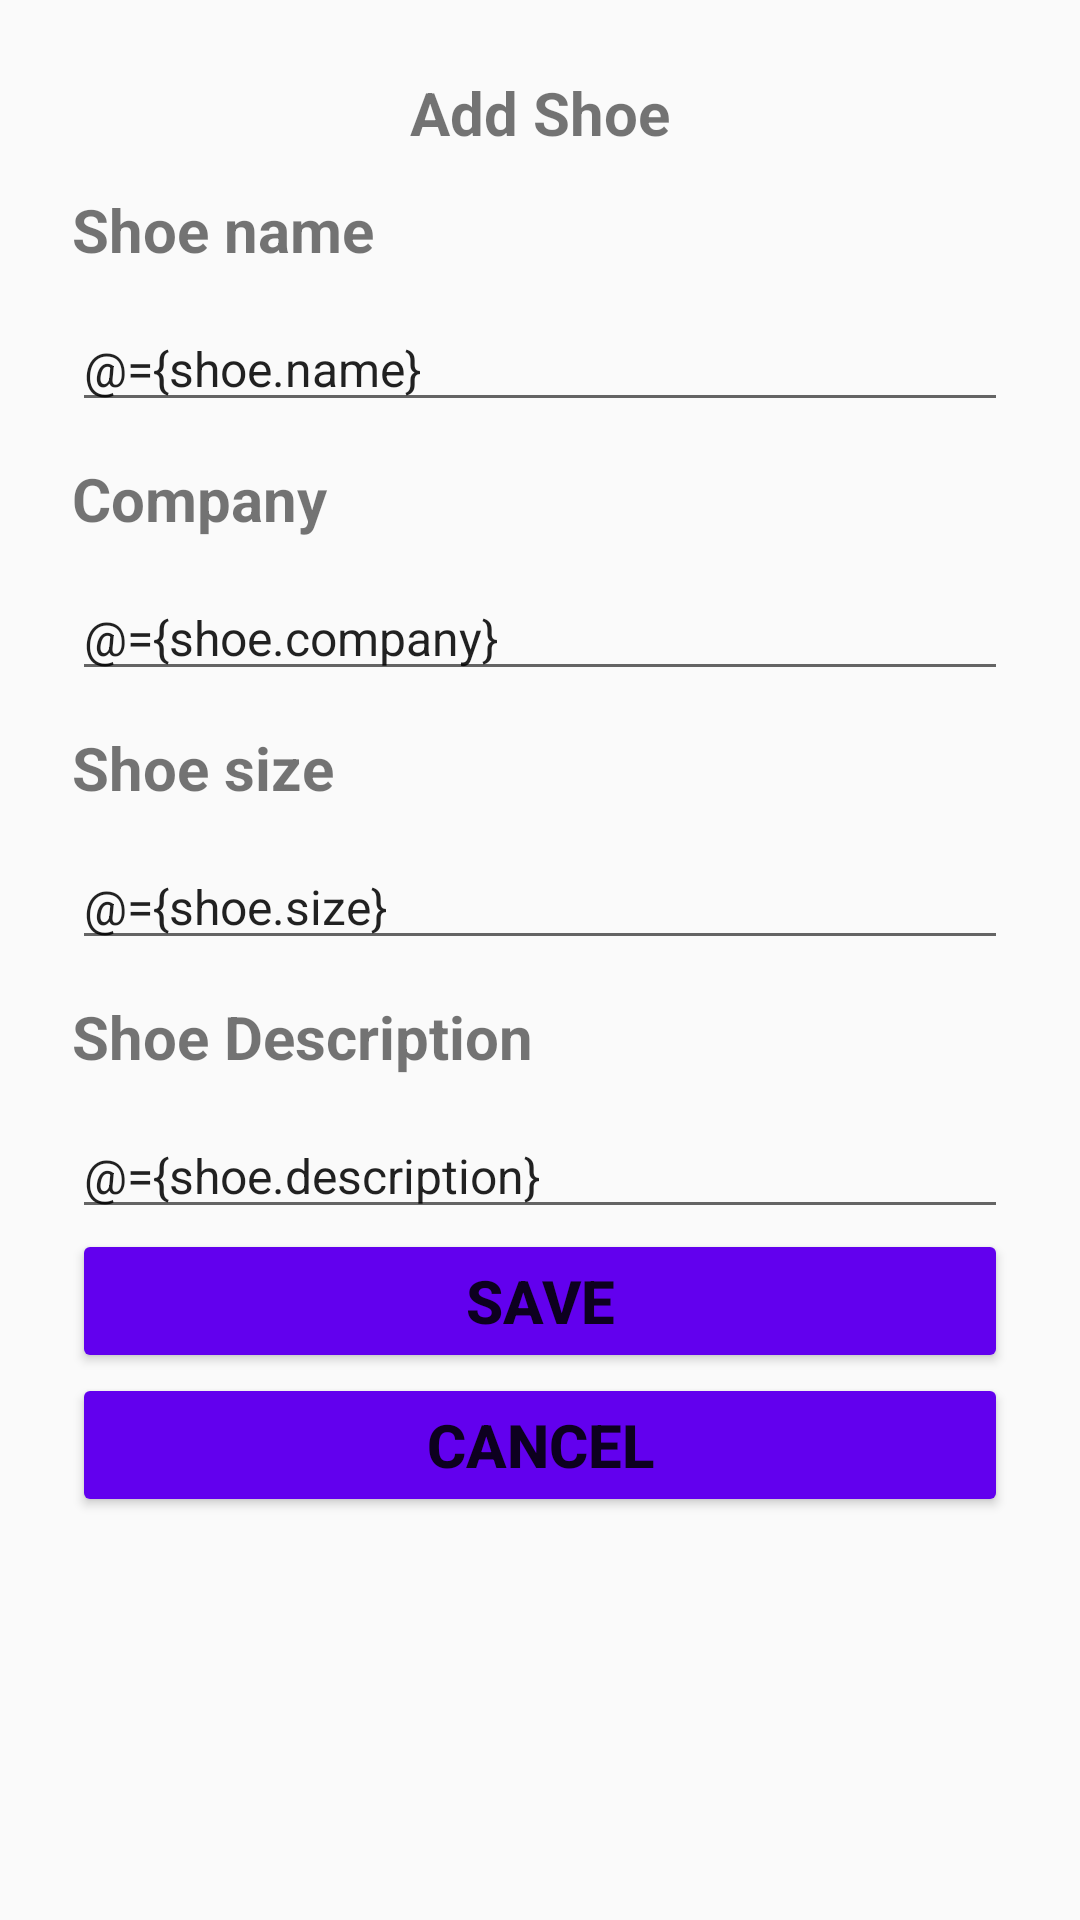

Write the Android layout XML for this screen, with the resource values it uses.
<!-- AndroidManifest.xml: application theme AppTheme.NoActionBar -->
<!-- res/layout/fragment_shoe_detail.xml -->
<?xml version="1.0" encoding="utf-8"?>
<layout>
    
    

    <data>

        <variable
            name="viewModel"
            type="com.udacity.shoestore.viewmodel.ShoeViewModel" />

        <variable
            name="shoe"
            type="com.udacity.shoestore.models.Shoe" />
    </data>

    <androidx.constraintlayout.widget.ConstraintLayout xmlns:android="http://schemas.android.com/apk/res/android"
        xmlns:app="http://schemas.android.com/apk/res-auto"
        xmlns:tools="http://schemas.android.com/tools"
        android:layout_width="match_parent"
        android:layout_height="match_parent"
        tools:context=".ui.ShoeDetailFragment">

        <ScrollView
            android:layout_width="match_parent"
            android:layout_height="match_parent"
            app:layout_constraintBottom_toBottomOf="parent"
            app:layout_constraintEnd_toEndOf="parent"
            app:layout_constraintStart_toStartOf="parent"
            app:layout_constraintTop_toTopOf="parent">

            <LinearLayout
                android:layout_width="match_parent"
                android:layout_height="wrap_content"
                android:orientation="vertical">

                <TextView
                    android:id="@+id/title"
                    style="@style/TitleTextStyle"
                    android:layout_width="match_parent"
                    android:layout_height="wrap_content"
                    android:layout_marginStart="24dp"
                    android:layout_marginTop="24dp"
                    android:layout_marginEnd="24dp"
                    android:text="@string/add_shoe"
                    android:textAlignment="center"
                    app:layout_constraintEnd_toEndOf="parent"
                    app:layout_constraintStart_toStartOf="parent"
                    app:layout_constraintTop_toTopOf="parent" />

                <TextView
                    android:id="@+id/shoeName"
                    style="@style/TitleTextStyle"
                    android:layout_width="match_parent"
                    android:layout_height="wrap_content"
                    android:layout_marginStart="24dp"
                    android:layout_marginTop="12dp"
                    android:layout_marginEnd="24dp"
                    android:text="@string/shoe_name_text"
                    android:textAlignment="viewStart"
                    app:layout_constraintEnd_toEndOf="parent"
                    app:layout_constraintStart_toStartOf="parent"
                    app:layout_constraintTop_toBottomOf="@+id/title" />

                <EditText
                    android:id="@+id/shoeNameEditText"
                    style="@style/DescriptionTextStyle"
                    android:layout_width="match_parent"
                    android:layout_height="wrap_content"
                    android:layout_marginStart="24dp"
                    android:layout_marginTop="12dp"
                    android:layout_marginEnd="24dp"
                    android:text="@={shoe.name}"
                    android:ems="10"
                    android:hint="@string/default_edittext_hint"
                    android:inputType="text"
                    app:layout_constraintEnd_toEndOf="parent"
                    app:layout_constraintStart_toStartOf="parent"
                    app:layout_constraintTop_toBottomOf="@+id/shoeName" />

                <TextView
                    android:id="@+id/shoeCompany"
                    style="@style/TitleTextStyle"
                    android:layout_width="match_parent"
                    android:layout_height="wrap_content"
                    android:layout_marginStart="24dp"
                    android:layout_marginTop="12dp"
                    android:layout_marginEnd="24dp"
                    android:text="@string/shoe_company_text"
                    app:layout_constraintEnd_toEndOf="parent"
                    app:layout_constraintStart_toStartOf="parent"
                    app:layout_constraintTop_toBottomOf="@+id/shoeNameEditText" />

                <EditText
                    android:id="@+id/shoeCompanyEditText"
                    style="@style/DescriptionTextStyle"
                    android:layout_width="match_parent"
                    android:layout_height="wrap_content"
                    android:layout_marginStart="24dp"
                    android:layout_marginTop="12dp"
                    android:layout_marginEnd="24dp"
                    android:text="@={shoe.company}"
                    android:ems="10"
                    android:hint="@string/default_edittext_hint"
                    android:inputType="text"
                    app:layout_constraintEnd_toEndOf="parent"
                    app:layout_constraintStart_toStartOf="parent"
                    app:layout_constraintTop_toBottomOf="@+id/shoeCompany" />

                <TextView
                    android:id="@+id/shoeSize"
                    style="@style/TitleTextStyle"
                    android:layout_width="match_parent"
                    android:layout_height="wrap_content"
                    android:layout_marginStart="24dp"
                    android:layout_marginTop="12dp"
                    android:layout_marginEnd="24dp"
                    android:text="@string/shoe_size_text"
                    app:layout_constraintEnd_toEndOf="parent"
                    app:layout_constraintStart_toStartOf="parent"
                    app:layout_constraintTop_toBottomOf="@+id/shoeCompanyEditText" />

                <EditText
                    android:id="@+id/shoeSizeEditText"
                    style="@style/DescriptionTextStyle"
                    android:layout_width="match_parent"
                    android:layout_height="wrap_content"
                    android:layout_marginStart="24dp"
                    android:layout_marginTop="12dp"
                    android:layout_marginEnd="24dp"
                    android:text="@={shoe.size}"
                    android:ems="10"
                    android:hint="@string/default_edittext_hint"
                    android:inputType="number"
                    app:layout_constraintEnd_toEndOf="parent"
                    app:layout_constraintStart_toStartOf="parent"
                    app:layout_constraintTop_toBottomOf="@+id/shoeSize" />

                <TextView
                    android:id="@+id/shoeDescription"
                    style="@style/TitleTextStyle"
                    android:layout_width="match_parent"
                    android:layout_height="wrap_content"
                    android:layout_marginStart="24dp"
                    android:layout_marginTop="12dp"
                    android:layout_marginEnd="24dp"
                    android:text="@string/shoe_description_text"
                    app:layout_constraintEnd_toEndOf="parent"
                    app:layout_constraintStart_toStartOf="parent"
                    app:layout_constraintTop_toBottomOf="@+id/shoeSizeEditText" />

                <EditText
                    android:id="@+id/shoeDescriptionEditText"
                    style="@style/DescriptionTextStyle"
                    android:layout_width="match_parent"
                    android:layout_height="wrap_content"
                    android:layout_marginStart="24dp"
                    android:layout_marginTop="12dp"
                    android:layout_marginEnd="24dp"
                    android:text="@={shoe.description}"
                    android:ems="10"
                    android:hint="@string/default_edittext_hint"
                    android:inputType="text"
                    app:layout_constraintEnd_toEndOf="parent"
                    app:layout_constraintStart_toStartOf="parent"
                    app:layout_constraintTop_toBottomOf="@+id/shoeDescription" />

                <Button
                    android:id="@+id/save"
                    style="@style/ButtonStyle"
                    android:layout_width="match_parent"
                    android:layout_height="wrap_content"
                    android:layout_marginStart="24dp"
                    android:layout_marginEnd="24dp"
                    android:onClick="@{() -> viewModel.addNewShoe(shoe)}"
                    android:text="@string/save_label"
                    app:layout_constraintBottom_toBottomOf="parent"
                    app:layout_constraintStart_toStartOf="parent"
                    app:layout_constraintTop_toBottomOf="@+id/shoeDescriptionEditText"
                    app:layout_constraintVertical_bias="0.6" />

                <Button
                    android:id="@+id/cancel"
                    style="@style/ButtonStyle"
                    android:layout_width="match_parent"
                    android:layout_height="wrap_content"
                    android:layout_marginStart="24dp"
                    android:layout_marginEnd="24dp"
                    android:text="@string/cancel_label"
                    app:layout_constraintBottom_toBottomOf="parent"
                    app:layout_constraintStart_toStartOf="parent"
                    app:layout_constraintTop_toBottomOf="@id/save"
                    app:layout_constraintVertical_bias="0.2" />

            </LinearLayout>
        </ScrollView>

    </androidx.constraintlayout.widget.ConstraintLayout>
</layout>
<!-- resources referenced by this layout -->
<resources>
  <string name="add_shoe">Add Shoe</string>
  <string name="cancel_label">Cancel</string>
  <string name="default_edittext_hint">Enter</string>
  <string name="save_label">Save</string>
  <string name="shoe_company_text">Company</string>
  <string name="shoe_description_text">Shoe Description</string>
  <string name="shoe_name_text">Shoe name</string>
  <string name="shoe_size_text">Shoe size</string>
  <style name="ButtonStyle" parent="TitleTextStyle">
          <item name="android:backgroundTint">@color/colorPrimary</item>
      </style>
  <style name="DescriptionTextStyle">
          <item name="android:textSize">16sp</item>
      </style>
  <style name="TitleTextStyle">
          <item name="android:textStyle">bold</item>
          <item name="android:textSize">20sp</item>
      </style>
  <style name="AppTheme.NoActionBar">
          <item name="windowActionBar">false</item>
          <item name="windowNoTitle">true</item>
      </style>
  <!-- not gathered from this repository: default colours our renderer supplied (Android Studio template values) -->
  <color name="colorPrimary">#FF6200EE</color>
</resources>
